Labelled photos from "data", an image-classification folder in xuwang-goldenwater/medical-ai. The possible labels are: bacterial, normal, viral.

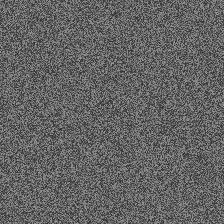
Label: normal

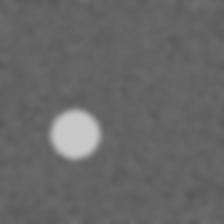
Label: viral

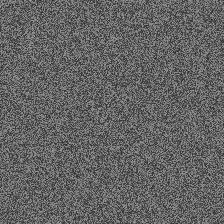
Label: normal

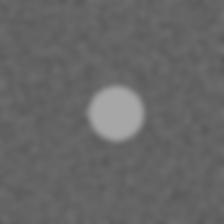
Label: viral

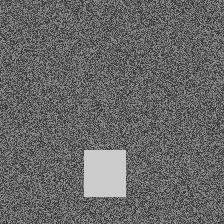
Label: bacterial

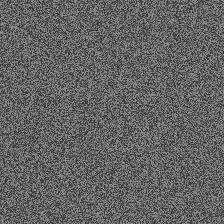
Label: normal
